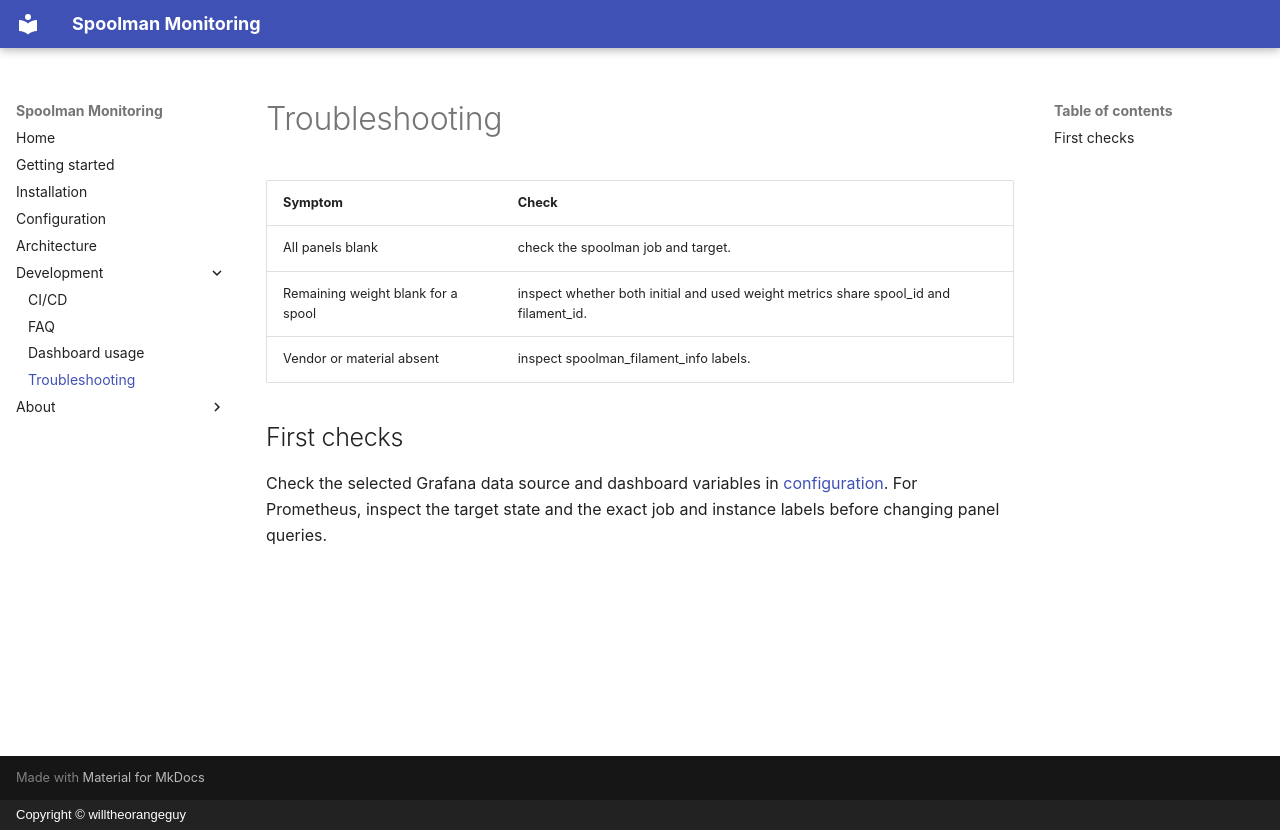

repository: willtheorangeguy/spoolman-monitoring · page: troubleshooting/index.html · generator: mkdocs · copyright: Copyright © willtheorangeguy

# Troubleshooting

| Symptom | Check |
| --- | --- |
| All panels blank | check the spoolman job and target. |
| Remaining weight blank for a spool | inspect whether both initial and used weight metrics share spool_id and filament_id. |
| Vendor or material absent | inspect spoolman_filament_info labels. |

## First checks

Check the selected Grafana data source and dashboard variables in [configuration](configuration.md). For Prometheus, inspect the target state and the exact job and instance labels before changing panel queries.
